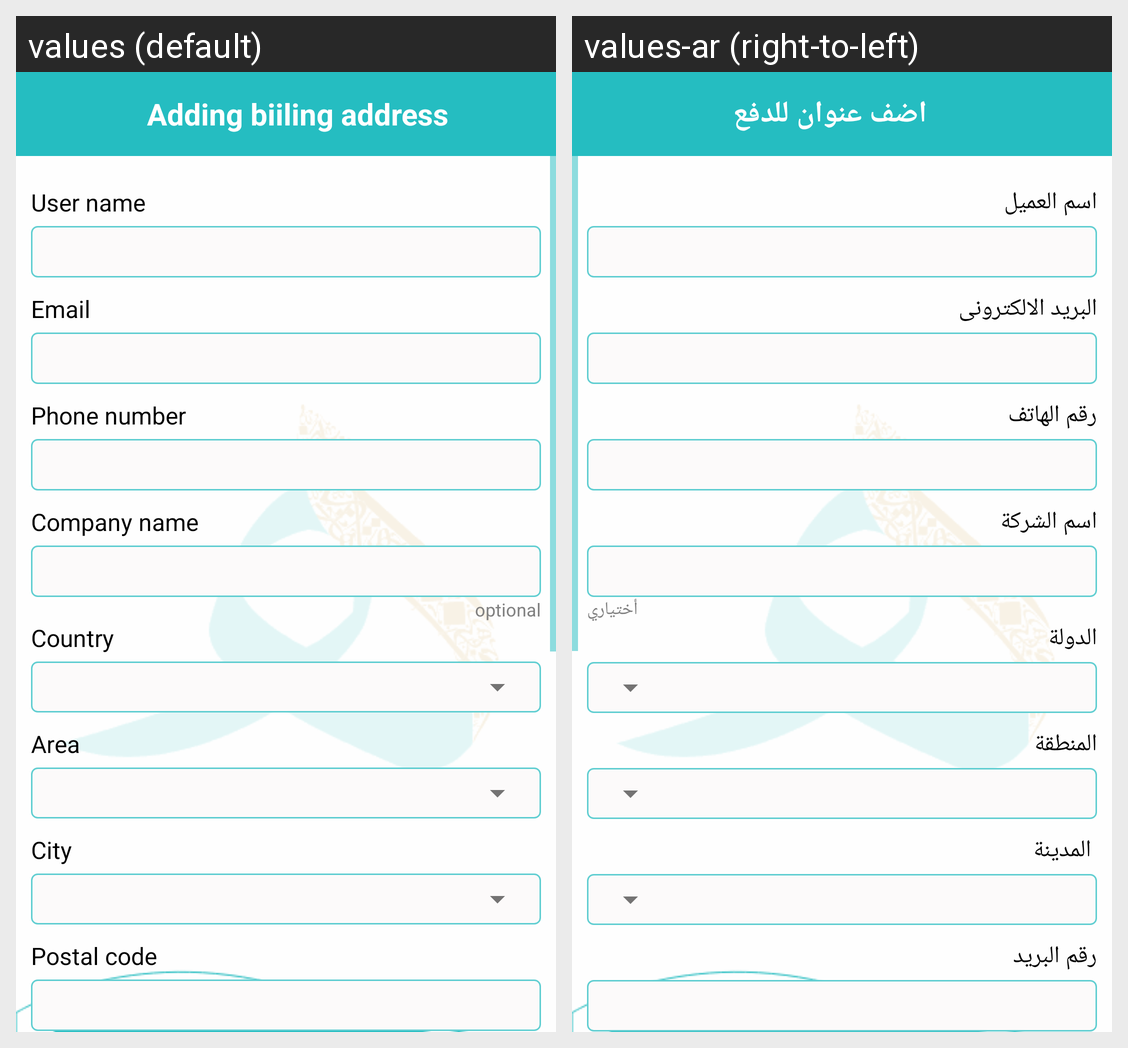

Translations of the strings shown on this Android screen, per locale in the grid:
Android screen res/layout/payment_billing_address.xml rendered under 2 locales, left to right: values (default), values-ar (right-to-left). Device: Nexus 5 (rendered at 1080×1920; each locale shown at half size, 540×960, under a caption strip naming it); theme AppTheme.
Strings drawn on this screen, with the default value and each locale's value (text and hints the layout hard-codes, and strings that could not be matched under every locale, appear in the picture but are not listed):

adding_billing_address
  values: Adding biiling address
  values-ar: اضف عنوان للدفع

user_name_
  values: User name
  values-ar: اسم العميل

email
  values: Email
  values-ar: البريد الالكترونى

phone
  values: Phone number
  values-ar: رقم الهاتف

company_name
  values: Company name
  values-ar: اسم الشركة

optional
  values: optional
  values-ar: أختياري

country
  values: Country 
  values-ar: الدولة

area
  values: Area 
  values-ar: المنطقة 

city
  values: City
  values-ar:  المدينة

postcode
  values: Postal code 
  values-ar: رقم البريد
